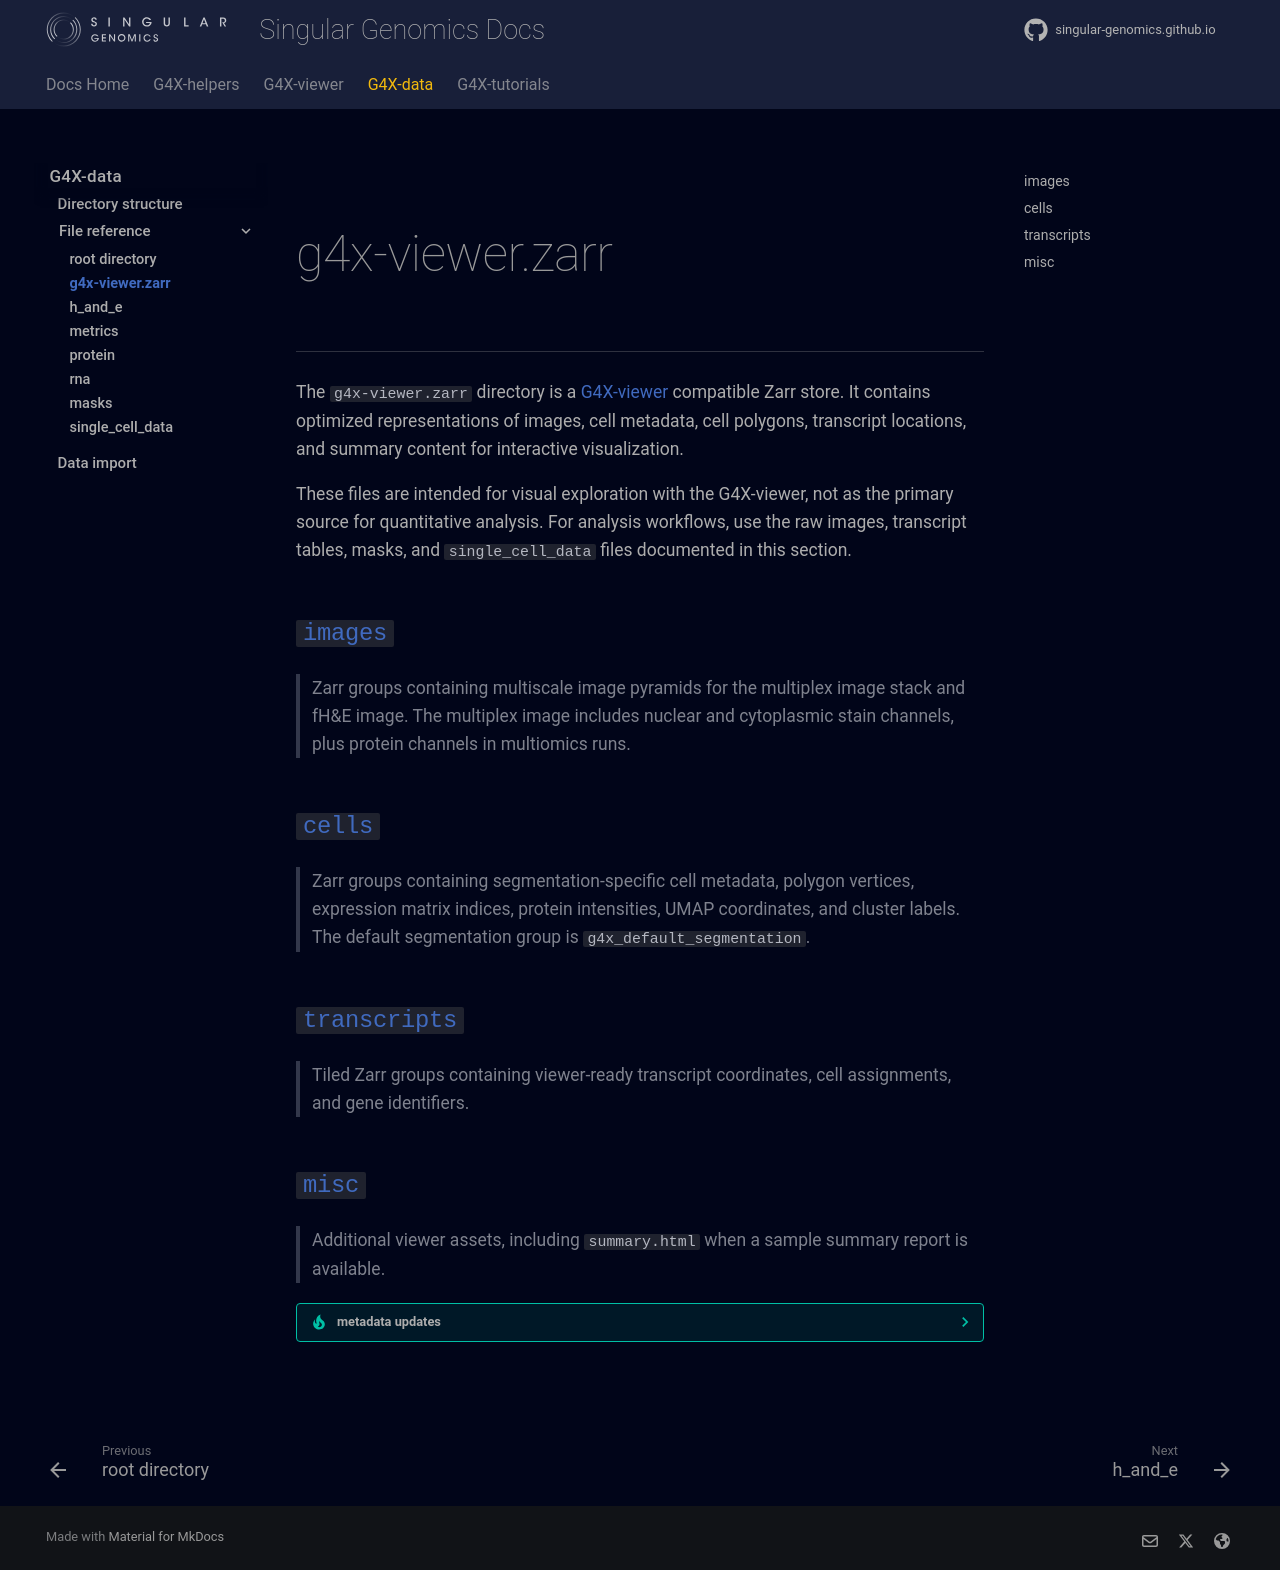

repository: Singular-Genomics/singular-genomics.github.io · page: g4x_data/output_files/g4x_viewer/index.html · generator: mkdocs

<br>

# g4x-viewer.zarr

---

The `g4x-viewer.zarr` directory is a [G4X-viewer](https://g4x-viewer.singulargenomics.com/) compatible Zarr store. It contains optimized representations of images, cell metadata, cell polygons, transcript locations, and summary content for interactive visualization.

These files are intended for visual exploration with the G4X-viewer, not as the primary source for quantitative analysis. For analysis workflows, use the raw images, transcript tables, masks, and `single_cell_data` files documented in this section.

### `images`
> Zarr groups containing multiscale image pyramids for the multiplex image stack and fH&E image. The multiplex image includes nuclear and cytoplasmic stain channels, plus protein channels in multiomics runs.

### `cells`
> Zarr groups containing segmentation-specific cell metadata, polygon vertices, expression matrix indices, protein intensities, UMAP coordinates, and cluster labels. The default segmentation group is `g4x_default_segmentation`.

### `transcripts`
> Tiled Zarr groups containing viewer-ready transcript coordinates, cell assignments, and gene identifiers.

### `misc`
> Additional viewer assets, including `summary.html` when a sample summary report is available.

??? tip "metadata updates"
    The G4X-helpers `viewer` commands can export and import metadata for `images`, `cells`, and `transcripts` in an existing `g4x-viewer.zarr` store.
<br>
